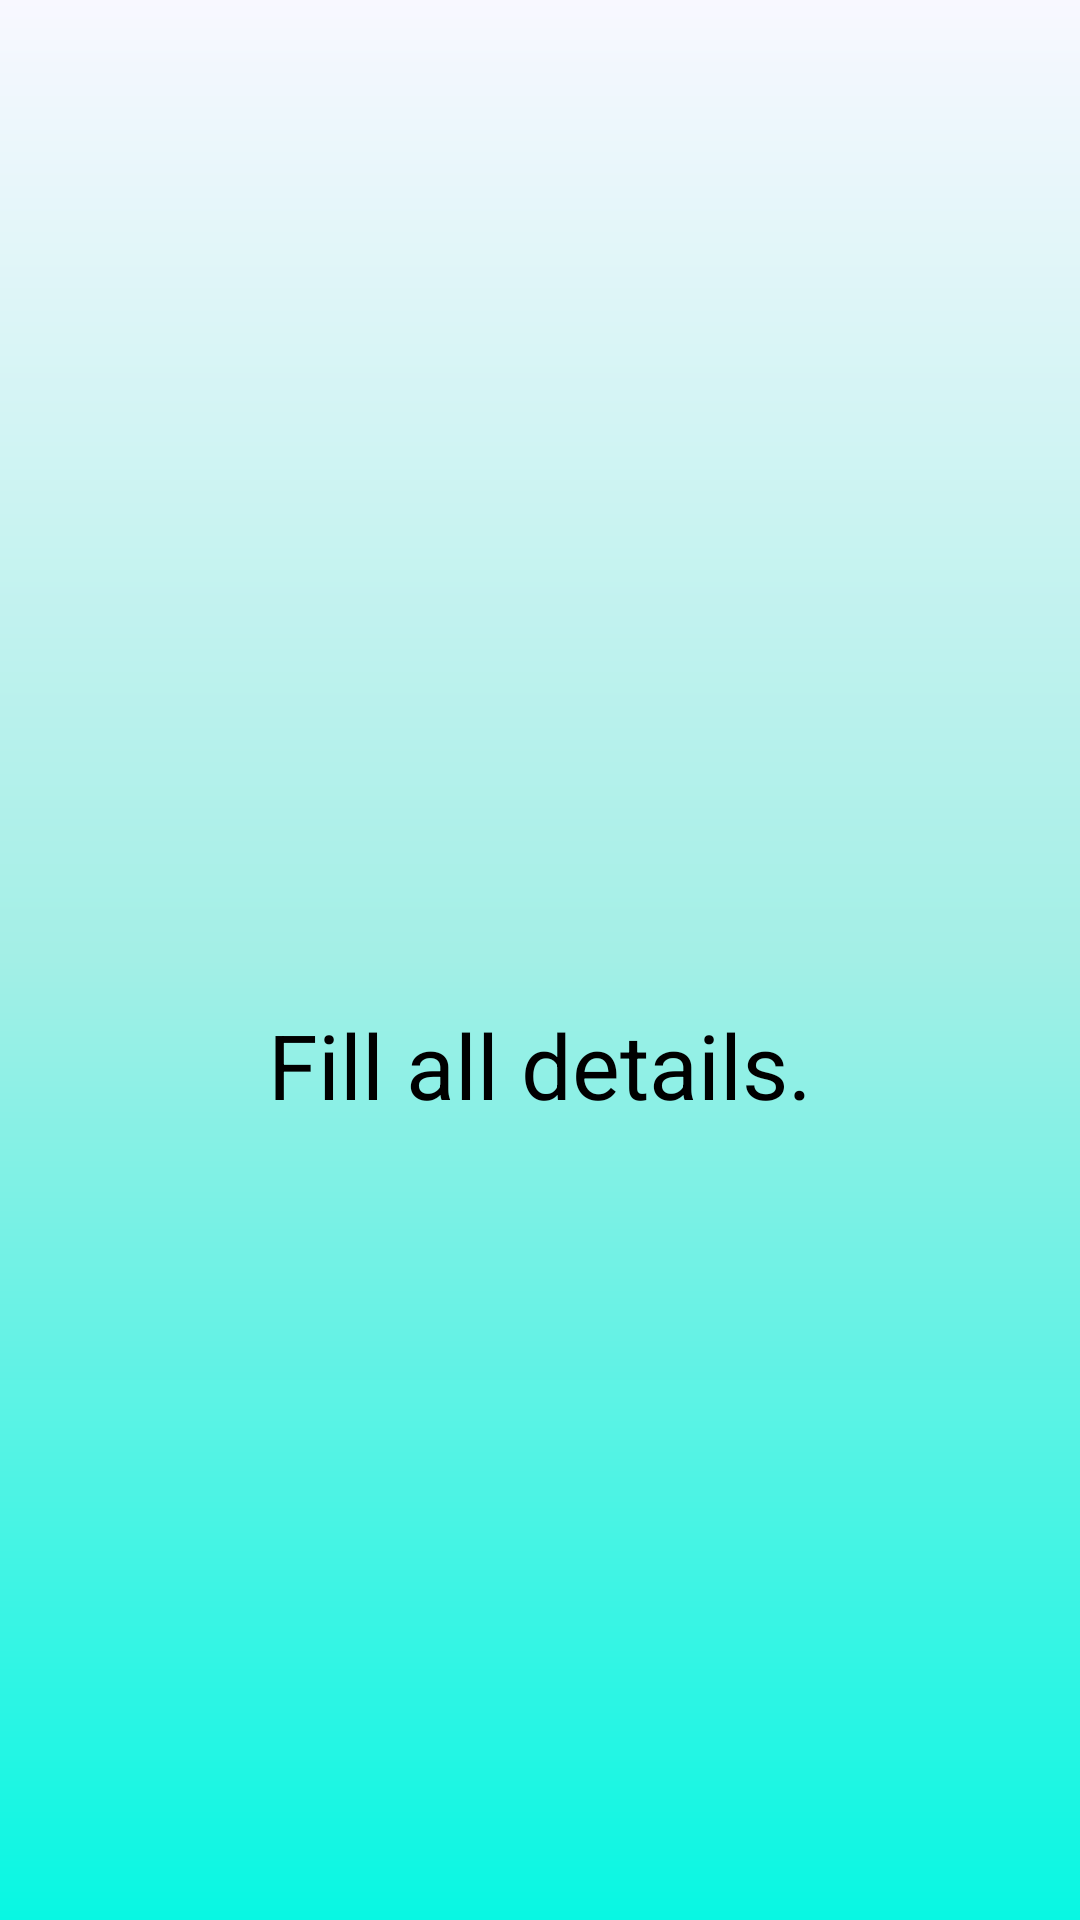

Here is an Android app screen rendered from its layout file. Give the layout XML and the strings, colors and styles it references.
<!-- AndroidManifest.xml: application theme AppTheme -->
<!-- res/layout/slider_4.xml -->
<?xml version="1.0" encoding="utf-8"?>

<LinearLayout xmlns:android="http://schemas.android.com/apk/res/android"
    android:layout_width="match_parent"
    android:layout_height="match_parent"
    android:background="@drawable/background_bg"
    android:orientation="vertical"
    android:gravity="center">

    <ImageView
        android:layout_width="70dp"
        android:layout_height="70dp"
        android:src="@drawable/ic_fill"/>

    <TextView
        android:layout_width="match_parent"
        android:layout_height="wrap_content"
        android:textSize="30dp"
        android:text="Fill all details."
        android:textColor="#000"
        android:textAlignment="center"/>

</LinearLayout>
<!-- resources referenced by this layout -->
<resources>
  <!-- drawable background_bg (drawable) -->
  <?xml version="1.0" encoding="utf-8"?>
  
  <shape xmlns:android="http://schemas.android.com/apk/res/android">
  <gradient
      android:angle="270"
      android:endColor="#08f7e3"
      android:centerColor="#a3efe6"
      android:startColor="#f8f8ff"
      />
  </shape>
  <style name="AppTheme" parent="Theme.AppCompat.Light.DarkActionBar">
          
          <item name="colorPrimary">@color/colorPrimary</item>
          <item name="colorPrimaryDark">@color/colorPrimaryDark</item>
          <item name="colorAccent">@color/colorAccent</item>
          <item name="android:statusBarColor">@color/colorPrimaryDark</item>
          <item name="android:windowLightStatusBar">true</item>
      </style>
  <color name="colorPrimary">#a4e8e4</color>
  <color name="colorPrimaryDark">#c4f5ef</color>
  <color name="colorAccent">#17b0d6</color>
</resources>
